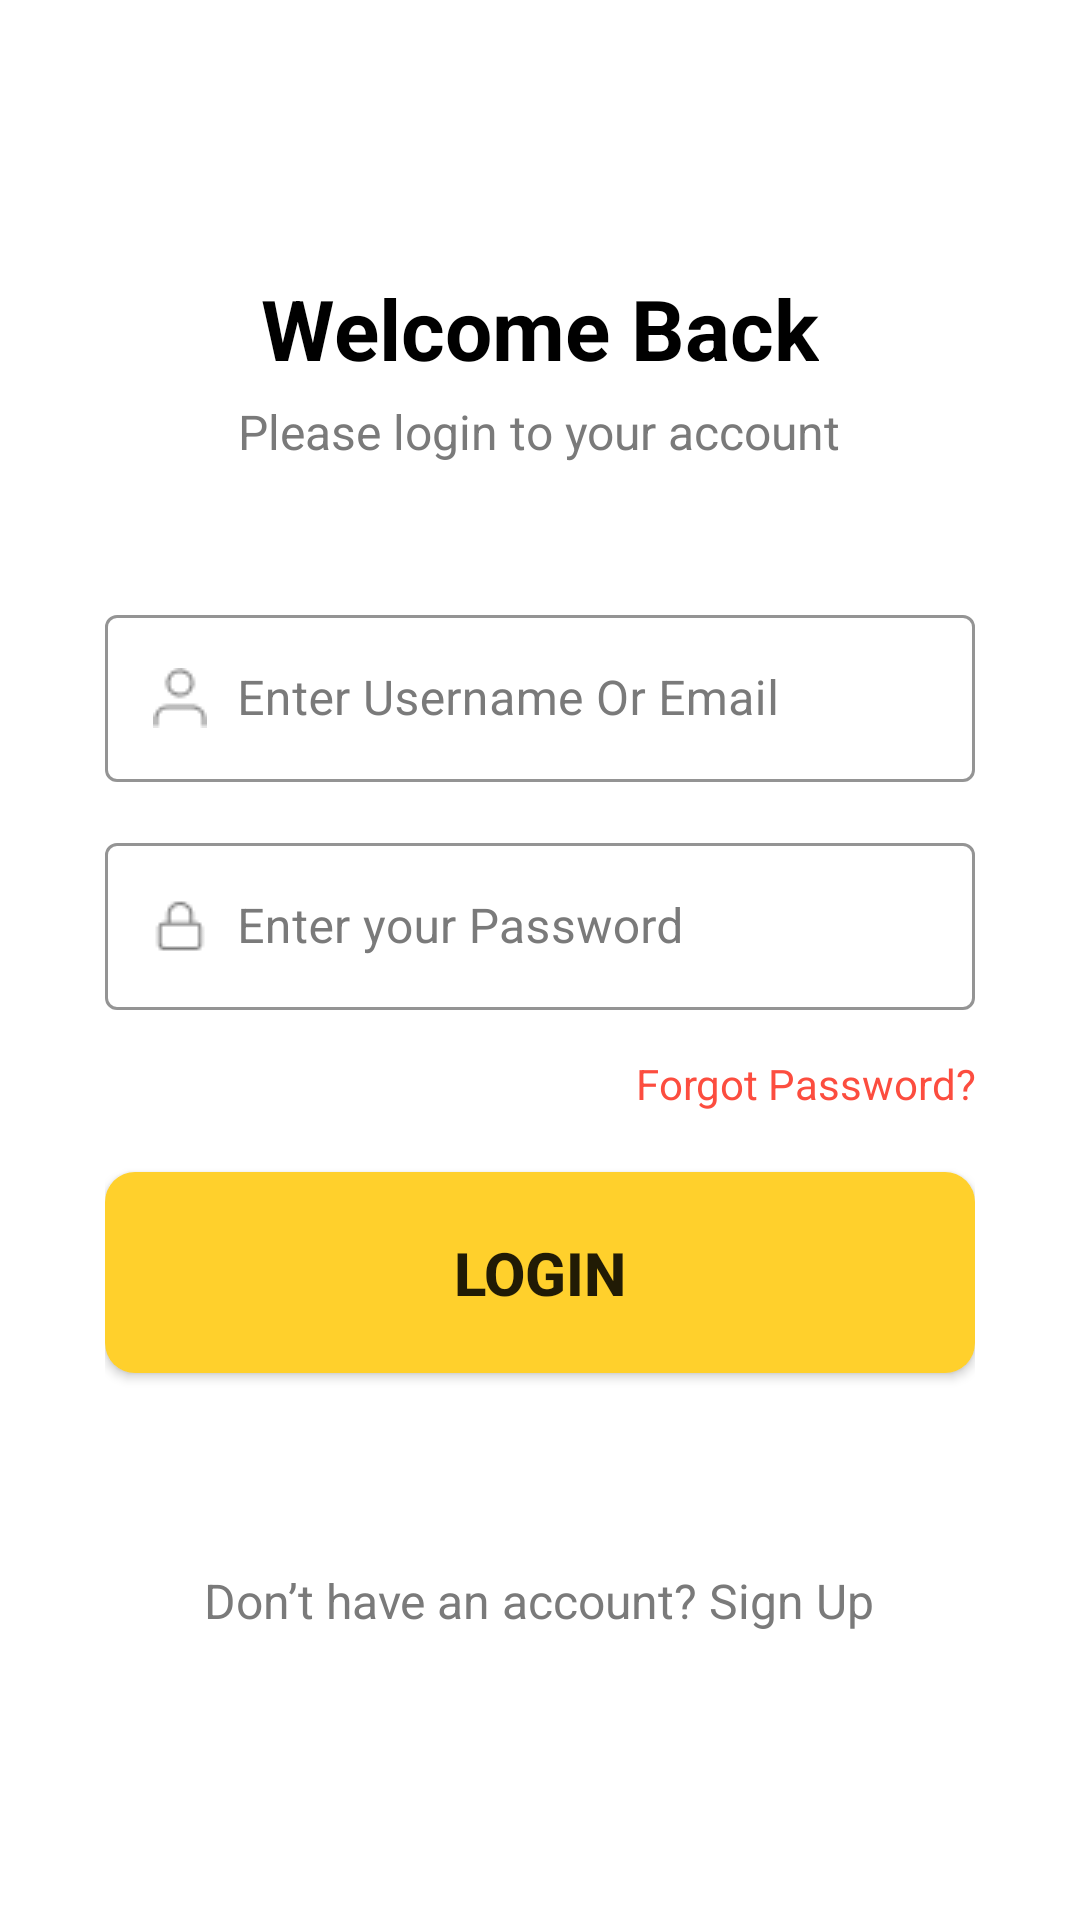

Here is an Android app screen rendered from its layout file. Give the layout XML and the strings, colors and styles it references.
<!-- AndroidManifest.xml: application theme Theme.ICabit -->
<!-- res/layout/activity_login.xml -->
<?xml version="1.0" encoding="utf-8"?>
<LinearLayout xmlns:android="http://schemas.android.com/apk/res/android"
    xmlns:app="http://schemas.android.com/apk/res-auto"
    xmlns:tools="http://schemas.android.com/tools"
    android:id="@+id/main"
    android:layout_width="match_parent"
    android:layout_height="match_parent"
    android:background="@color/white"
    android:gravity="center"
    android:orientation="vertical"
    tools:context=".MainActivity">

    <LinearLayout
        android:layout_width="match_parent"
        android:layout_height="wrap_content"
        android:gravity="center"
        android:orientation="vertical"

        >


        <TextView
            android:layout_width="wrap_content"
            android:layout_height="wrap_content"
            android:text="@string/welcome_back"
            android:textColor="@color/black"
            android:textSize="28sp"
            android:textStyle="bold" />

        <TextView
            android:layout_width="wrap_content"
            android:layout_height="wrap_content"
            android:layout_marginVertical="5dp"
            android:text="@string/please_login_to_your_account"
            android:textColor="@color/text_color"
            android:textSize="16sp" />
    </LinearLayout>


    <LinearLayout
        android:layout_width="match_parent"
        android:layout_height="wrap_content"
        android:layout_marginVertical="40dp"
        android:gravity="center"
        android:orientation="vertical"
        android:paddingHorizontal="35dp">

        <com.google.android.material.textfield.TextInputLayout
            android:id="@+id/username"
            style="@style/Widget.MaterialComponents.TextInputLayout.OutlinedBox"
            app:boxStrokeColor="@color/primary_color"
            android:textColorHint="@color/text_color"
            app:boxBackgroundMode="outline"
            android:layout_width="match_parent"
            android:layout_height="wrap_content"
            android:hint="@string/enter_username_or_email">

            <com.google.android.material.textfield.TextInputEditText
                android:layout_width="match_parent"
                android:layout_height="wrap_content"
                android:drawableStart="@drawable/username"
                android:drawablePadding="10dp"
                android:textColor="@color/black"
                android:inputType="textEmailAddress">

            </com.google.android.material.textfield.TextInputEditText>

        </com.google.android.material.textfield.TextInputLayout>

        <com.google.android.material.textfield.TextInputLayout
            android:id="@+id/password"
            style="@style/Widget.MaterialComponents.TextInputLayout.OutlinedBox"
            android:layout_width="match_parent"
            app:boxStrokeColor="@color/primary_color"
            android:layout_height="wrap_content"
            app:boxBackgroundMode="outline"
            android:textColorHint="@color/text_color"
            android:layout_marginVertical="15dp"
            android:hint="@string/enter_your_password">

            <com.google.android.material.textfield.TextInputEditText

                android:layout_width="match_parent"
                android:layout_height="wrap_content"
                android:drawableStart="@drawable/lock"
                android:drawablePadding="10dp"
                android:textColor="@color/black"
                android:inputType="numberPassword">
            </com.google.android.material.textfield.TextInputEditText>

        </com.google.android.material.textfield.TextInputLayout>

        <TextView
            android:layout_width="match_parent"
            android:layout_height="wrap_content"
            android:text="@string/forgot_password"
            android:textAlignment="viewEnd"
            android:textColor="#FC4D3F" />

        <androidx.appcompat.widget.AppCompatButton
            android:id="@+id/login_button"
            android:layout_width="match_parent"
            android:layout_height="wrap_content"
            android:layout_marginVertical="20dp"
            android:background="@drawable/primary_btn"
            android:paddingVertical="20dp"
            android:text="@string/login"
            android:textSize="20sp"
            android:textStyle="bold" />

    </LinearLayout>


    <TextView
        android:id="@+id/signUpSpan"
        android:layout_width="wrap_content"
        android:layout_height="wrap_content"
        android:layout_marginVertical="5dp"
        android:text="@string/don_t_have_an_account_sign_up"
        android:textColor="@color/text_color"
        android:textSize="16sp" />


</LinearLayout>
<!-- resources referenced by this layout -->
<resources>
  <color name="black">#FF000000</color>
  <color name="primary_color">#FFD02C</color>
  <color name="text_color">#7A7A7A</color>
  <color name="white">#FFFFFFFF</color>
  <!-- drawable lock: png bitmap (drawable, 366 bytes) -->
  <!-- drawable primary_btn (drawable) -->
  <?xml version="1.0" encoding="utf-8"?>
      <shape xmlns:android="http://schemas.android.com/apk/res/android">
          <corners
              android:radius="10dp"
              />
          <solid
              android:color="@color/primary_color"/>
  
      </shape>
  <!-- drawable username: png bitmap (drawable, 406 bytes) -->
  <string name="don_t_have_an_account_sign_up">Don’t have an account? Sign Up</string>
  <string name="enter_username_or_email">Enter Username Or Email</string>
  <string name="enter_your_password">Enter your Password</string>
  <string name="forgot_password">Forgot Password?</string>
  <string name="login">Login</string>
  <string name="please_login_to_your_account">Please login to your account</string>
  <string name="welcome_back">Welcome Back</string>
  <style name="Theme.ICabit" parent="Base.Theme.ICabit" />
  <style name="Base.Theme.ICabit" parent="Theme.MaterialComponents.DayNight.NoActionBar">
          
          
      </style>
</resources>
